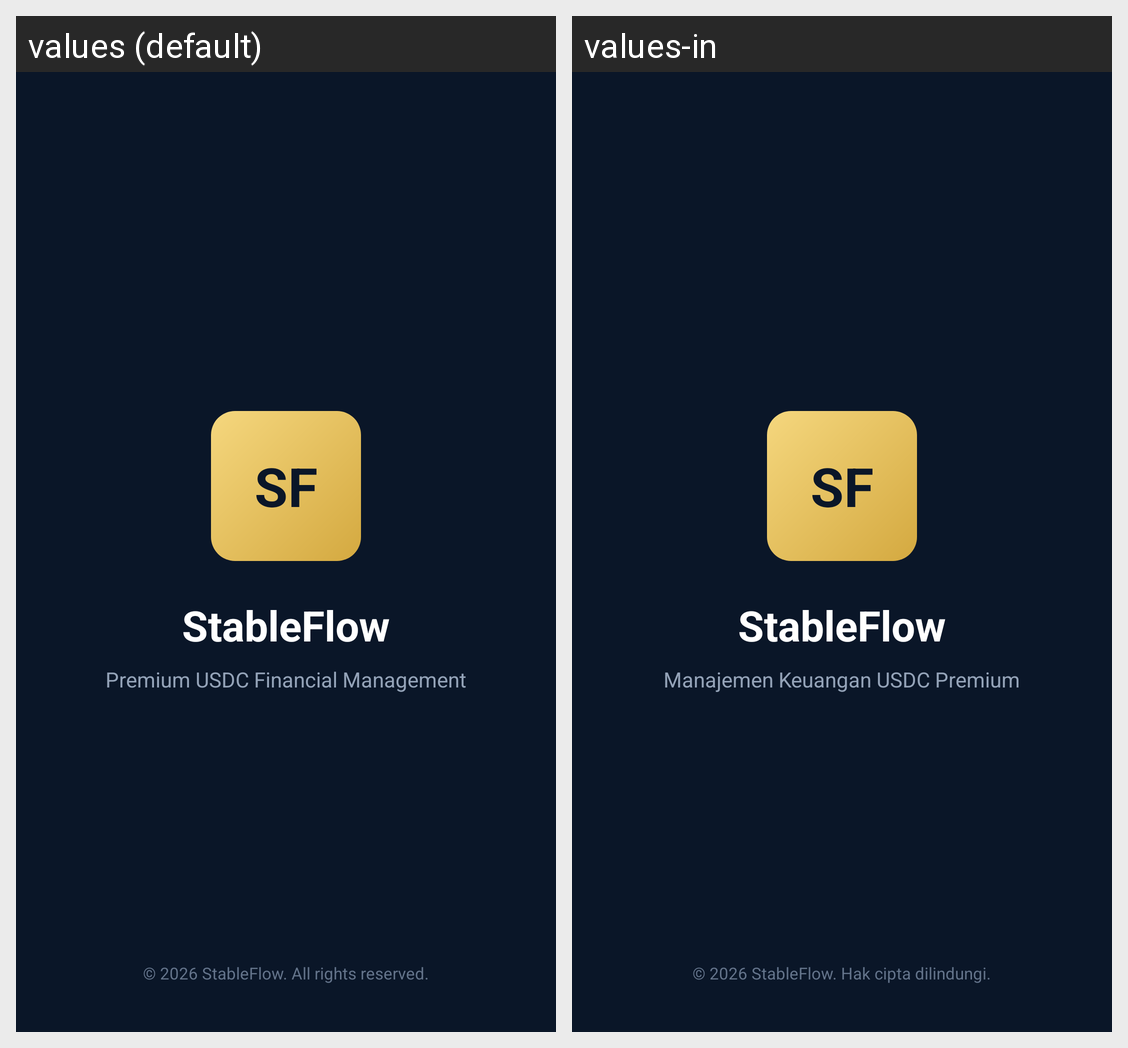

Locale-by-locale string values for the Android screen shown in this grid:
Android screen res/layout/activity_splash.xml rendered under 2 locales, left to right: values (default), values-in. Device: Nexus 5 (rendered at 1080×1920; each locale shown at half size, 540×960, under a caption strip naming it); theme Theme.StableFlow.Splash.
Strings drawn on this screen, with the default value and each locale's value (text and hints the layout hard-codes, and strings that could not be matched under every locale, appear in the picture but are not listed):

tagline
  values: Premium USDC Financial Management
  values-in: Manajemen Keuangan USDC Premium

copyright
  values: © 2026 StableFlow. All rights reserved.
  values-in: © 2026 StableFlow. Hak cipta dilindungi.
